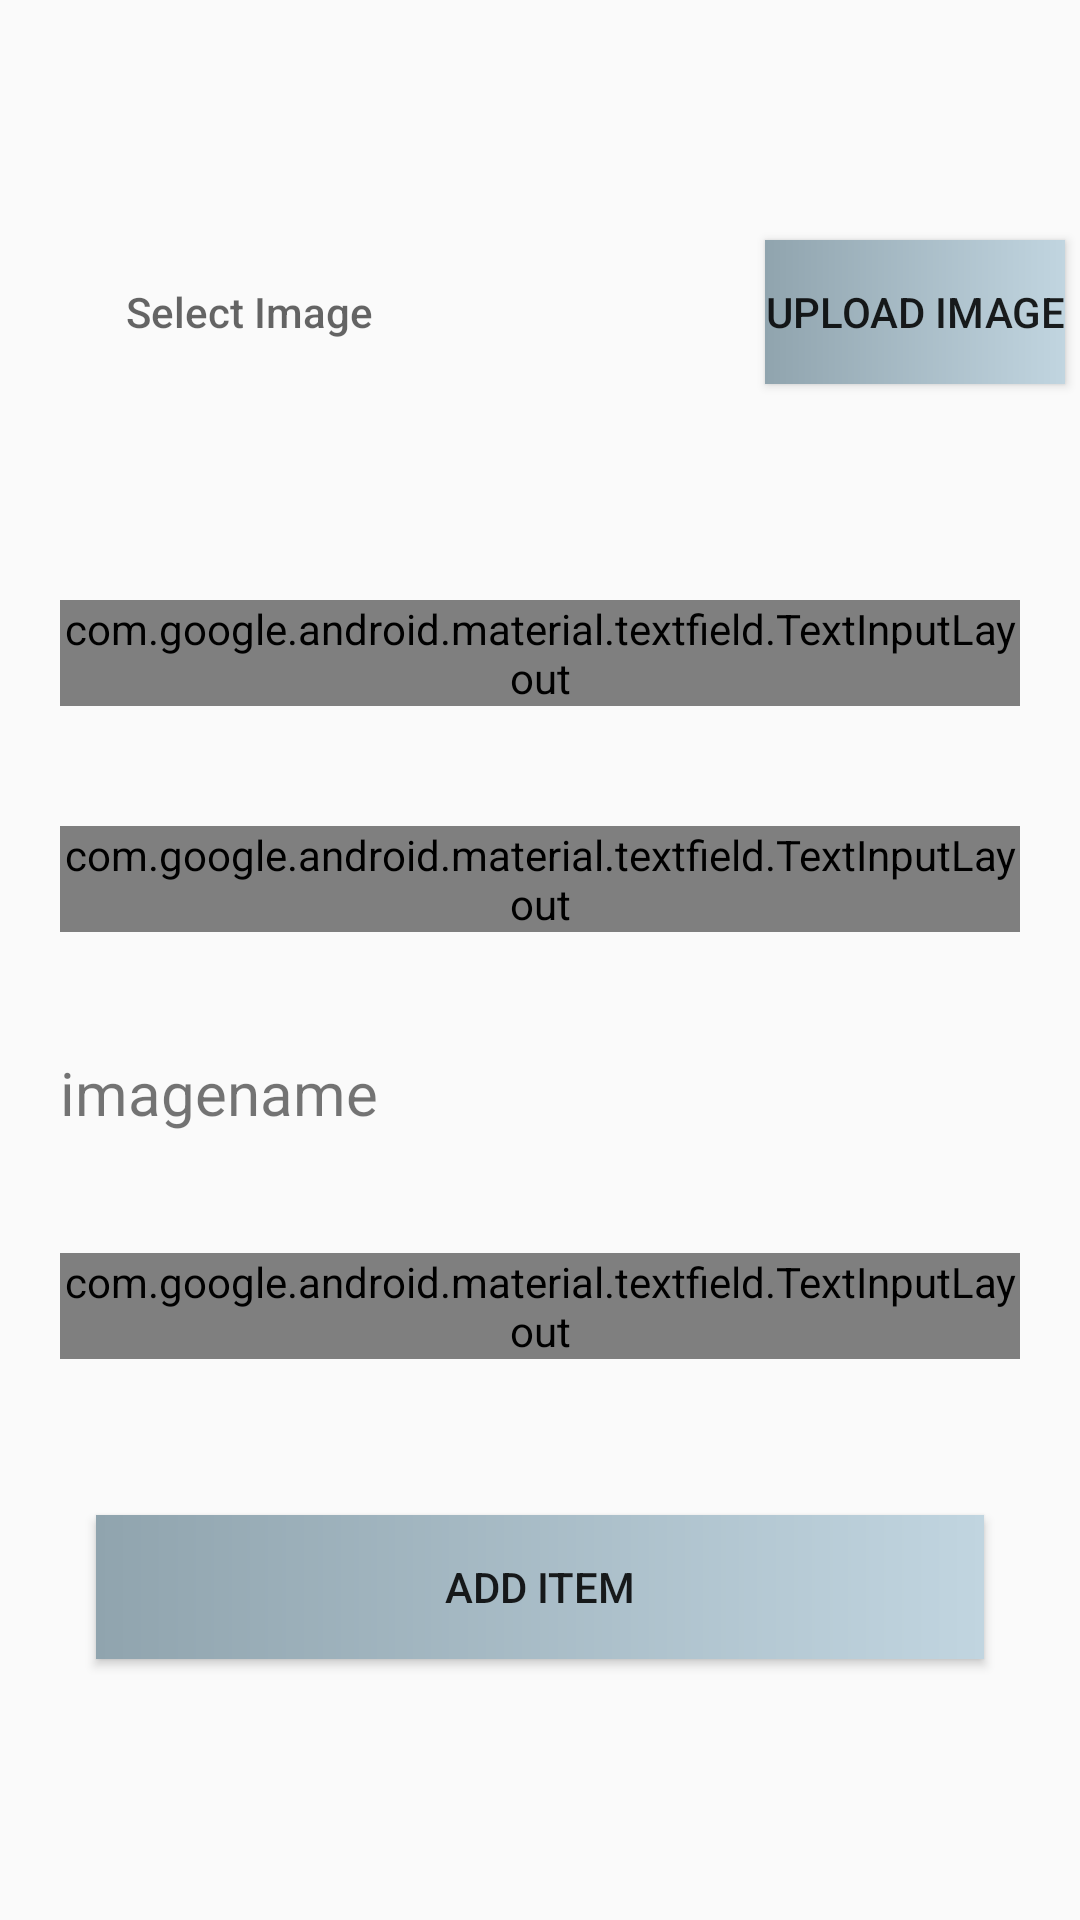

Produce the Android XML layout that renders to this screen, including the resource entries it uses.
<!-- AndroidManifest.xml: application theme AppTheme -->
<!-- res/layout/activity_add_item.xml -->
<?xml version="1.0" encoding="utf-8"?>
<RelativeLayout xmlns:android="http://schemas.android.com/apk/res/android"
    xmlns:app="http://schemas.android.com/apk/res-auto"
    xmlns:tools="http://schemas.android.com/tools"
    android:layout_width="match_parent"
    android:layout_height="match_parent"
    tools:context=".AddItem">


<android.support.v7.widget.AppCompatButton
    android:id="@+id/imagebutton"
    android:hint="Select Image"
    android:layout_marginTop="80dp"
    android:layout_marginLeft="30dp"
    style="@style/FlatButton"

    android:layout_width="wrap_content"
    android:layout_height="wrap_content" />
    //android:background="@drawable/flatbuttonboarder"
    <android.support.v7.widget.AppCompatImageView
        android:layout_marginTop="30dp"
        android:id="@+id/iv_img_additem"
        android:layout_width="150dp"
        android:layout_height="150dp"
        android:layout_centerHorizontal="true"
        android:background="@drawable/imageboarder"/>
    <android.support.v7.widget.AppCompatButton
        android:id="@+id/imageupload"
        android:background="@drawable/buttonlayout"
        android:text="Upload Image"
        android:layout_toRightOf="@id/iv_img_additem"
        android:layout_marginTop="80dp"
        android:layout_width="wrap_content"
        android:layout_height="wrap_content"

        />
    <android.support.design.widget.TextInputLayout
        android:layout_width="match_parent"
        android:layout_height="wrap_content"
        android:id="@+id/til_additem"
        android:layout_margin="20dp"
        android:layout_below="@id/iv_img_additem"
        style="@style/Widget.MaterialComponents.TextInputLayout.OutlinedBox"
        >
        <android.support.v7.widget.AppCompatEditText
            android:layout_width="match_parent"
            android:layout_height="wrap_content"
            android:id="@+id/et_name_additem"
            android:hint="Item Name"
            />
    </android.support.design.widget.TextInputLayout>


    <android.support.design.widget.TextInputLayout
        android:layout_width="match_parent"
        android:layout_height="wrap_content"
        android:id="@+id/til_itemprize"
        android:layout_below="@id/til_additem"
        android:layout_margin="20dp"
        style="@style/Widget.MaterialComponents.TextInputLayout.OutlinedBox"
        >
        <android.support.v7.widget.AppCompatEditText
            android:layout_width="match_parent"
            android:layout_height="wrap_content"
            android:id="@+id/et_price_additem"
            android:hint="Add Price"
            />
    </android.support.design.widget.TextInputLayout>
    <android.support.design.widget.TextInputLayout
        android:layout_width="match_parent"
        android:layout_height="wrap_content"
        android:id="@+id/til_itemdesc"
        android:layout_below="@id/tv_img_imgname_additem"
        android:layout_margin="20dp"
        style="@style/Widget.MaterialComponents.TextInputLayout.OutlinedBox"
        >
        <android.support.v7.widget.AppCompatEditText
            android:layout_width="match_parent"
            android:layout_height="wrap_content"
            android:id="@+id/et_desc_additem"
            android:hint="Add Description"
            />
    </android.support.design.widget.TextInputLayout>
    <android.support.v7.widget.AppCompatTextView
        android:id="@+id/tv_img_imgname_additem"
        android:layout_below="@id/til_itemprize"
        android:layout_margin="20dp"
        android:textSize="20dp"
        android:text="imagename"
        android:layout_width="match_parent"
        android:layout_height="wrap_content"

        />
    <android.support.v7.widget.AppCompatButton
        android:id="@+id/btn_add_additem"
        android:background="@drawable/buttonlayout"
        android:layout_below="@id/til_itemdesc"
        android:layout_width="match_parent"
        android:layout_height="wrap_content"
        android:layout_margin="32dp"
        android:text="Add ITEM"/>


</RelativeLayout>
<!-- resources referenced by this layout -->
<resources>
  <!-- drawable buttonlayout (drawable) -->
  <?xml version="1.0" encoding="utf-8"?>
  <shape xmlns:android="http://schemas.android.com/apk/res/android"
      android:shape="rectangle">
  
      <gradient
          android:startColor="#90a4ae"
          android:endColor="#c1d5e0"
          >
  
  
      </gradient>
  
  </shape>
  <!-- drawable flatbuttonboarder (drawable) -->
  <?xml version="1.0" encoding="utf-8"?>
  <shape xmlns:android="http://schemas.android.com/apk/res/android"
      android:shape="rectangle">
      <solid android:color="@android:color/transparent" />
      <stroke
          android:width="2dp"
          android:color="#607d8b" />
      <corners android:radius="2dp" />
  </shape>
  <style name="FlatButton" parent="Widget.AppCompat.Button.Borderless">
      <item name="android:textColor">@color/flatbutton</item>
      </style>
  <style name="AppTheme" parent="Theme.AppCompat.Light.DarkActionBar">
          
          <item name="colorPrimary">@color/colorPrimary</item>
          <item name="colorPrimaryDark">@color/colorPrimaryDark</item>
          <item name="colorAccent">@color/colorAccent</item>
      </style>
  <color name="flatbutton">#455a64</color>
  <color name="colorPrimary">#009688</color>
  <color name="colorPrimaryDark">#455a64</color>
  <color name="colorAccent">#607d8b</color>
</resources>
